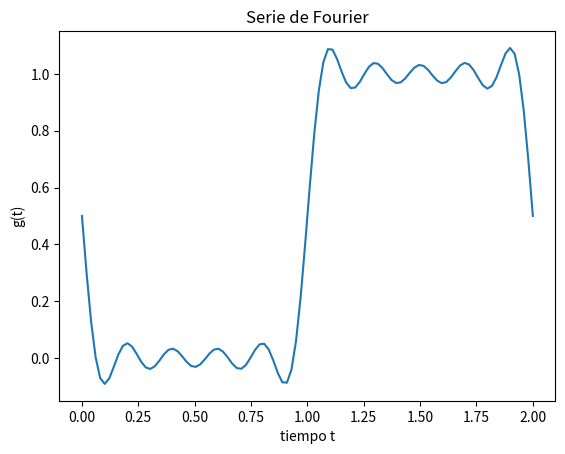

Write the Python code that produced this figure.
# Encontrar la serie de fourier para 10 componentes de la siguiente función:
# g(t): 0, 0 <= t < 1;
#       1, 1 <= t < 2;
# El periodo es T = 2.

# Importación de librerias
import sympy as smp
import numpy as np
import matplotlib.pyplot as plt

# Definición de variables
period_T = 2
component_num = 10

# Definición de simbolos
t_time = smp.symbols("t", real=True)
n_component = smp.symbols("n", integer=True)

# Definición de funciones
g_t_1 = 0
g_t_2 = 1

# Hallamos los coeficientes a_n, b_n y c
# a_n = (2/T) * integral{0}{period_T} de g(t) sin(2 * pi * n * t / period_T) dt
# b_n = (2/T) * integral{0}{period_T} de g(t) cos(2 * pi * n * t / period_T) dt
# c = (2/T) * integral{0}{period_T} de g(t) dt

# a_n
a_n_1 = (2 / period_T) * smp.integrate(
    g_t_1 * smp.sin(2 * smp.pi * n_component * t_time / period_T), (t_time, 0, 1)
)
a_n_2 = (2 / period_T) * smp.integrate(
    g_t_2 * smp.sin(2 * smp.pi * n_component * t_time / period_T), (t_time, 1, 2)
)
a_n = a_n_1 + a_n_2

# b_n
b_n_1 = (2 / period_T) * smp.integrate(
    g_t_1 * smp.cos(2 * smp.pi * n_component * t_time / period_T), (t_time, 0, 1)
)
b_n_2 = (2 / period_T) * smp.integrate(
    g_t_2 * smp.cos(2 * smp.pi * n_component * t_time / period_T), (t_time, 1, 2)
)
b_n = b_n_1 + b_n_2

# c
c_1 = (2 / period_T) * smp.integrate(g_t_1, (t_time, 0, 1))
c_2 = (2 / period_T) * smp.integrate(g_t_2, (t_time, 1, 2))
c = c_1 + c_2

# Computamos la serie de fourier
g_t = (
    c / 2
    + smp.Sum(
        a_n * smp.sin(2 * smp.pi * n_component * t_time / period_T),
        (n_component, 1, component_num),
    )
    + smp.Sum(
        b_n * smp.cos(2 * smp.pi * n_component * t_time / period_T),
        (n_component, 1, component_num),
    )
)

# Graficación de resultados

# Se convierte la función simbólica a una función numérica para poder evaluarla
g_t_numeric = smp.lambdify(t_time, g_t, modules="numpy")

# Esblecimiento de rango de tiempo
time_range = np.linspace(0, 2, 100)

# Evaluación la función sobre el rango de tiempo
g_t_range = g_t_numeric(time_range)

# Graficación
plt.plot(time_range, g_t_range)
plt.title("Serie de Fourier")
plt.xlabel("tiempo t")
plt.ylabel("g(t)")
plt.show()
